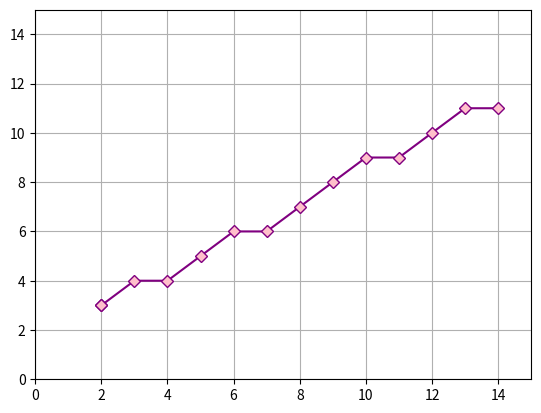

Source code (Python):
import matplotlib.pyplot as plt
import numpy as np

def bresenham(inicio, fin):
    # (puntos de inicio y fin de la línea)
    (x0, y0) = inicio
    (x1, y1) = fin

    # (diferencias entre los puntos)
    dx = abs(x1 - x0)
    dy = abs(y1 - y0)
    pendiente = dy / dx

    # Lista de puntos de toda la línea
    linea_puntos = [(x0, y0)]
    # x
    paso = 1 if x0 < x1 else -1
    # y
    cambio = 1 if y0 < y1 else -1

    if pendiente > 1:
        #Cambiar coordenadas si la pendiente es > 1
        x0, x1, y0, y1 = y0, y1, x0, x1
        dx, dy = dy, dx

    # Valor inicial de p
    p = 2 * dy - dx
    y = y0

    for x in range(x0, x1, paso):
        if pendiente > 1:
            # Cambiar coordenadas nuevamente para agregar a la lista de puntos
            linea_puntos.append((y, x))
        else:
            linea_puntos.append((x, y))

        if p >= 0:
            y += cambio
            p -= 2 * dx
        p += 2 * dy

    return np.array(linea_puntos)

# (definir los puntos de la línea)
inicio = (2, 3)
fin = (15, 12)

# (obtener los puntos de la línea mediante bresenham)
linea_puntos = bresenham(inicio, fin)

# Separar las coordenadas x, y para graficar
x_coords, y_coords = zip(*linea_puntos)

# Linea y el eje
fig, ax = plt.subplots()

# (graficar los puntos como una línea)
ax.plot(x_coords, y_coords, marker='D', markerfacecolor='pink', color='purple')

ax.grid(True)
ax.set_xlim(0, 15)
ax.set_ylim(0, 15)

plt.show()